Run: headless pygame with SDL's dummy video driver; simulated clock (each Clock.tick advances the game by its frame time, no real sleeping); random seed 0; keys injected as events and as key.get_pressed() state; no mouse input.
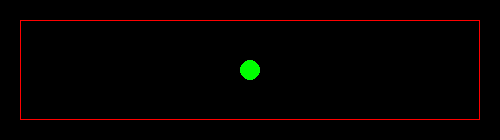
Frame 1 of 4 · flips 1–60 · no input
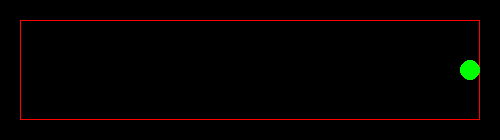
Frame 2 of 4 · flips 61–180 · tapped SPACE, RETURN · held RIGHT (→), D
Frame 3 of 4 · flips 181–300 · held DOWN (↓), S · screen unchanged from frame 2, image omitted
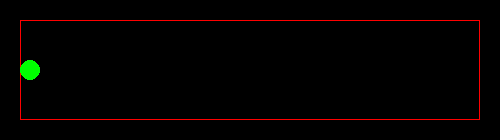
Frame 4 of 4 · flips 301–420 · held LEFT (←), A, UP (↑), W

The pygame program that drew these frames:


# pygame.math module, pygame.math.Vector2 object
# https://www.pygame.org/docs/ref/math.html
#
# How to fix character constantly accelerating in both directions after deceleration Pygame?
# https://stackoverflow.com/questions/59832445/how-to-fix-character-constantly-accelerating-in-both-directions-after-decelerati/59846286#59846286  
#
# GitHub - PyGameExamplesAndAnswers - Motion and movement - Slide
# https://github.com/Rabbid76/PyGameExamplesAndAnswers/blob/master/documentation/pygame/pygame_movement_and_motion.md 

import pygame

pygame.init()

window = pygame.display.set_mode((500, 140))
clock = pygame.time.Clock()

border = pygame.Rect(0, 0, window.get_width()-40, 100)
border.center = window.get_rect().center
player_xy = list(window.get_rect().center)
radius = 10
PLAYER_ACCEL, PLAYER_FRICT = 0.5, 0.02
veloc = 0

run = True
while run:
    clock.tick(120)
    for event in pygame.event.get():
        if event.type == pygame.QUIT:
            run = False

    keys = pygame.key.get_pressed()
    accel = (keys[pygame.K_RIGHT] - keys[pygame.K_LEFT]) * PLAYER_ACCEL
    
    # change velocity by acceleration and reduce dependent on friction
    veloc = (veloc + accel) * (1 - PLAYER_FRICT)

    # change position of player by velocity
    player_xy[0] += veloc

    if player_xy[0] < border.left + radius:
        player_xy[0] = border.left + radius
        veloc = 0
    if player_xy[0] > border.right - radius:
        player_xy[0] = border.right - radius
        veloc = 0

    window.fill('black') 
    pygame.draw.rect(window, (255, 0, 0), border, 1)
    pygame.draw.circle(window, (0, 255, 0), (round(player_xy[0]), round(player_xy[1])), radius)
    pygame.display.flip()

pygame.quit()
exit()
